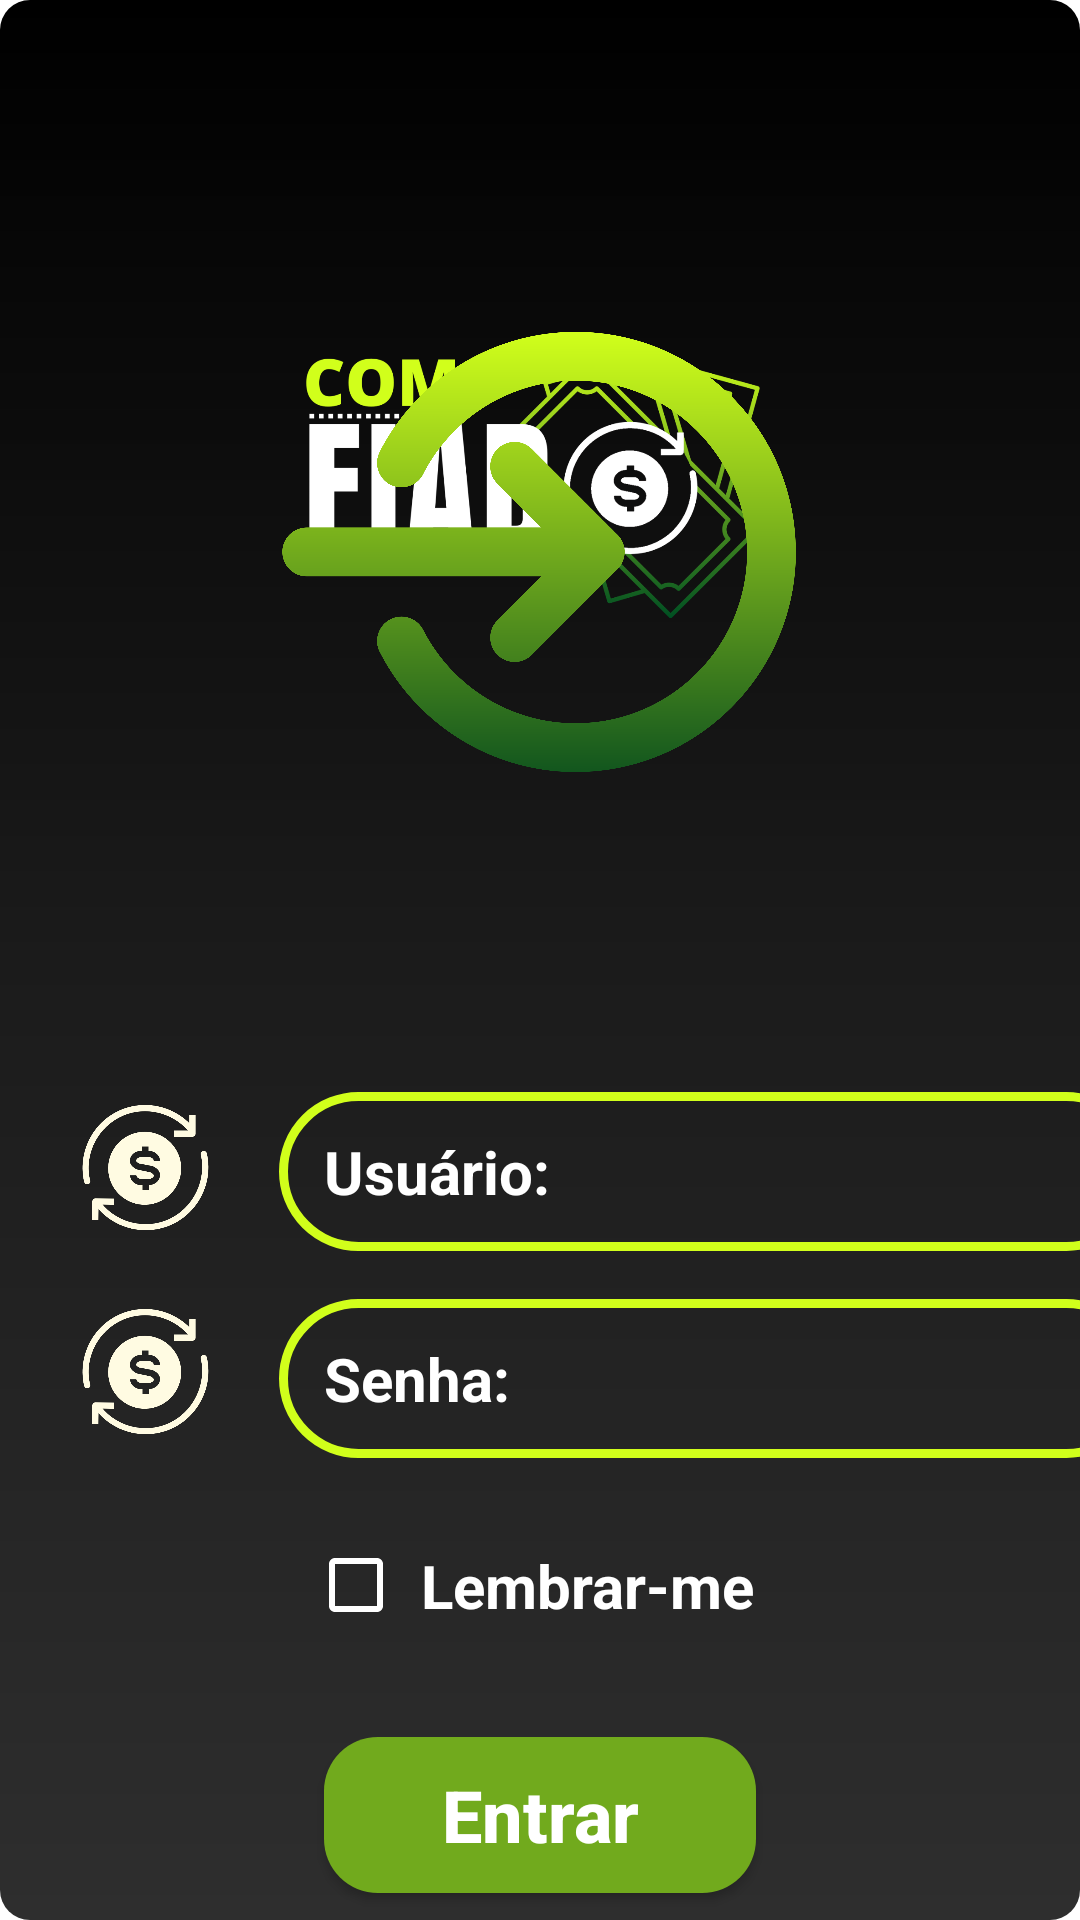

The Android layout XML behind this screen, and the referenced resources:
<!-- AndroidManifest.xml: application theme Theme.Comfiado -->
<!-- res/layout/activity_login.xml -->
<?xml version="1.0" encoding="utf-8"?>
<androidx.constraintlayout.widget.ConstraintLayout xmlns:android="http://schemas.android.com/apk/res/android"
    xmlns:app="http://schemas.android.com/apk/res-auto"
    xmlns:tools="http://schemas.android.com/tools"
    android:layout_width="match_parent"
    android:layout_height="match_parent"
    android:background="@drawable/background"
    tools:context=".LoginActivity">

    <ImageView
        android:id="@+id/logoView"
        style="@style/img"
        android:layout_width="391dp"
        android:layout_height="292dp"
        android:layout_marginTop="28dp"
        app:layout_constraintEnd_toEndOf="parent"
        app:layout_constraintStart_toStartOf="parent"
        app:layout_constraintTop_toTopOf="parent"
        app:srcCompat="@drawable/logo_branca" />

    <androidx.appcompat.widget.AppCompatButton
        android:id="@+id/btnEntrar"
        style="@style/btn"
        android:layout_width="144dp"
        android:layout_height="52dp"
        android:layout_marginTop="16dp"
        android:background="@drawable/borda"
        android:text="Entrar"
        android:textColor="#FFFFFF"
        android:textSize="24sp"
        android:textStyle="bold"
        app:layout_constraintEnd_toEndOf="parent"
        app:layout_constraintHorizontal_bias="0.498"
        app:layout_constraintStart_toStartOf="parent"
        app:layout_constraintTop_toBottomOf="@+id/ckLembrar" />

    <EditText
        android:id="@+id/edtUsuario"
        android:layout_width="289dp"
        android:layout_height="53dp"
        android:layout_marginTop="364dp"
        android:background="@drawable/campo"
        android:ems="10"
        android:hint="   Usuário:"
        android:inputType="textPersonName"
        android:textColorHint="#FFFFFF"
        android:textSize="20sp"
        android:textStyle="bold"
        app:layout_constraintEnd_toEndOf="parent"
        app:layout_constraintHorizontal_bias="0.0"
        app:layout_constraintStart_toEndOf="@+id/imageView7"
        app:layout_constraintTop_toTopOf="parent" />

    <EditText
        android:id="@+id/edtSenha"
        android:layout_width="289dp"
        android:layout_height="53dp"
        android:layout_marginTop="16dp"
        android:layout_marginEnd="4dp"
        android:background="@drawable/campo"
        android:ems="10"
        android:fontFamily="sans-serif"
        android:hint="   Senha:"
        android:inputType="textPassword"
        android:textColorHint="#FFFFFF"
        android:textSize="20sp"
        android:textStyle="bold"
        app:layout_constraintEnd_toEndOf="parent"
        app:layout_constraintHorizontal_bias="0.0"
        app:layout_constraintStart_toEndOf="@+id/imageView10"
        app:layout_constraintTop_toBottomOf="@+id/edtUsuario" />

    <ImageView
        android:id="@+id/imageView7"
        android:layout_width="89dp"
        android:layout_height="86dp"
        android:layout_marginStart="4dp"
        android:layout_marginTop="348dp"
        app:layout_constraintStart_toStartOf="parent"
        app:layout_constraintTop_toTopOf="parent"
        app:srcCompat="@drawable/img_cifrao" />

    <ImageView
        android:id="@+id/imageView10"
        android:layout_width="89dp"
        android:layout_height="86dp"
        android:layout_marginStart="4dp"
        android:layout_marginTop="416dp"
        app:layout_constraintStart_toStartOf="parent"
        app:layout_constraintTop_toTopOf="parent"
        app:srcCompat="@drawable/img_cifrao" />

    <ImageView
        android:id="@+id/imageView6"
        android:layout_width="326dp"
        android:layout_height="329dp"
        android:layout_marginTop="32dp"
        app:layout_constraintEnd_toEndOf="parent"
        app:layout_constraintHorizontal_bias="0.494"
        app:layout_constraintStart_toStartOf="parent"
        app:layout_constraintTop_toTopOf="parent"
        app:srcCompat="@drawable/img_login" />

    <CheckBox
        android:id="@+id/ckLembrar"
        android:layout_width="154dp"
        android:layout_height="69dp"
        android:layout_marginTop="8dp"
        android:buttonTint="#FFFFFF"
        android:text="Lembrar-me"
        android:textAlignment="center"
        android:textColor="#FFFFFF"
        android:textSize="20sp"
        android:textStyle="bold"
        app:layout_constraintEnd_toEndOf="parent"
        app:layout_constraintHorizontal_bias="0.498"
        app:layout_constraintStart_toStartOf="parent"
        app:layout_constraintTop_toBottomOf="@+id/edtSenha" />

    <TextView
        android:id="@+id/txtCadastrar"
        style="@style/cadastrese"
        android:layout_width="130dp"
        android:layout_height="36dp"
        android:layout_marginTop="32dp"
        android:text="Cadastre-se"
        app:layout_constraintEnd_toEndOf="parent"
        app:layout_constraintHorizontal_bias="0.498"
        app:layout_constraintStart_toStartOf="parent"
        app:layout_constraintTop_toBottomOf="@+id/btnEntrar" />

</androidx.constraintlayout.widget.ConstraintLayout>
<!-- resources referenced by this layout -->
<resources>
  <!-- drawable background (drawable) -->
  <?xml version="1.0" encoding="utf-8"?>
  <shape xmlns:android="http://schemas.android.com/apk/res/android">
      <gradient
          android:startColor="@color/preto"
          android:centerColor="@color/CinzaMarca"
          android:endColor="@color/Cinza"
          android:angle="5"
          />
      <corners android:radius="10dp"/>
  </shape>
  <!-- drawable borda (drawable) -->
  <?xml version="1.0" encoding="utf-8"?>
  <shape xmlns:android="http://schemas.android.com/apk/res/android">
      <solid android:color="@color/verdeFraco" />
      <corners android:radius="18dp"/>
  </shape>
  <!-- drawable campo (drawable) -->
  <?xml version="1.0" encoding="utf-8"?>
  <shape xmlns:android="http://schemas.android.com/apk/res/android">
      <corners android:radius="25dp"/>
      <stroke android:color="@color/amareloMarca" android:width="3dp"/>
  </shape>
  <!-- drawable img_cifrao: png bitmap (drawable, 23343 bytes) -->
  <!-- drawable img_login: png bitmap (drawable, 185230 bytes) -->
  <!-- drawable logo_branca: png bitmap (drawable, 115161 bytes) -->
  <style name="btn">
          <item name="android:layout_width">match_parent</item>
          <item name="android:layout_height">60dp</item>
          <item name="android:layout_marginRight">70dp</item>
          <item name="android:layout_marginLeft">70dp</item>
          <item name="android:layout_marginTop">30dp</item>
          <item name="android:textAllCaps">false</item>
          <item name="android:textStyle">bold</item>
          <item name="android:textSize">20sp</item>
          <item name="android:textColor">@color/branco</item>
      </style>
  <style name="Theme.Comfiado" parent="Theme.MaterialComponents.DayNight.DarkActionBar">
          
          <item name="colorPrimary">@color/preto</item>
          <item name="colorPrimaryVariant">@color/CinzaMarca</item>
          <item name="colorOnPrimary">@color/branco</item>
          
          <item name="colorSecondary">@color/amareloMarca</item>
          <item name="colorSecondaryVariant">@color/verdeFraco</item>
          <item name="colorOnSecondary">@color/black</item>
          
          <item name="android:statusBarColor">@color/preto</item>
          
      </style>
  <color name="preto">#FF000000</color>
  <color name="CinzaMarca">#1B1B1B</color>
  <color name="Cinza">#2E2E2E</color>
  <color name="verdeFraco">#71AA1D</color>
  <color name="amareloMarca">#D1FF1B</color>
  <color name="branco">#FFFFFFFF</color>
  <!-- not gathered from this repository: default colours our renderer supplied (Android Studio template values) -->
  <color name="black">#FF000000</color>
</resources>
